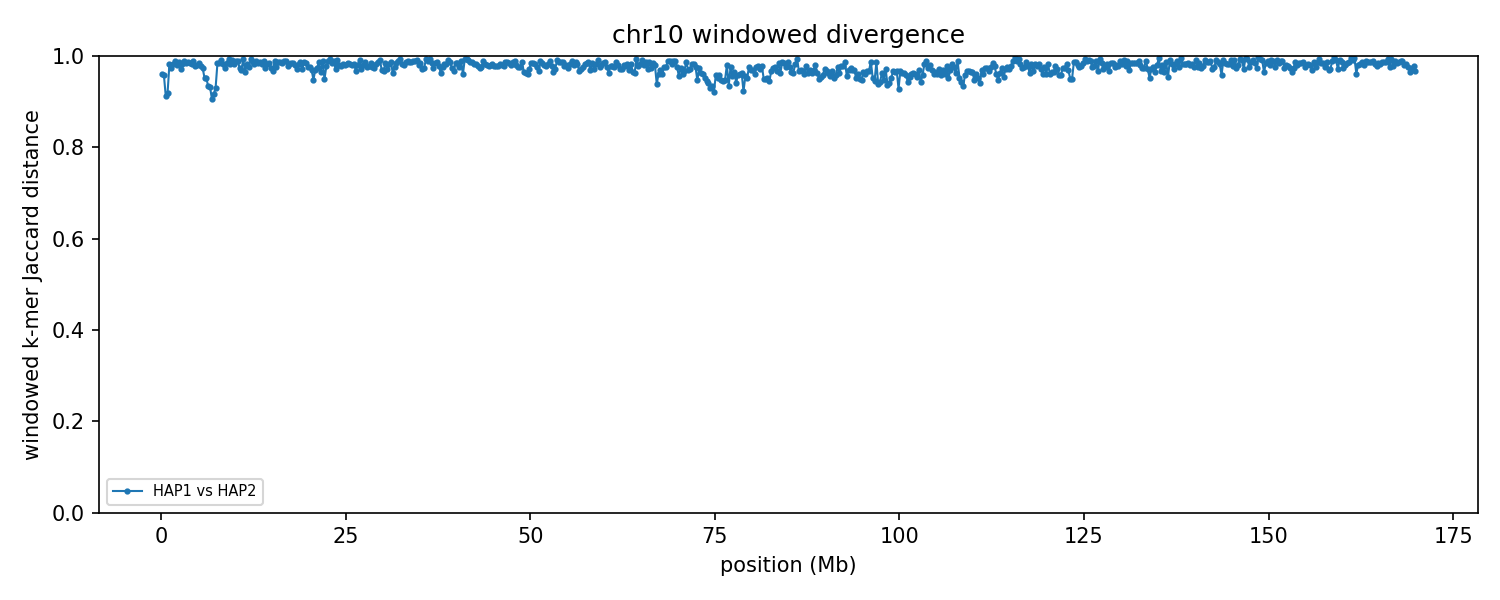

Data behind this chart, as committed beside it:
group	win_start	win_end	unit_a	unit_b	hap_a	hap_b	chrom_a	chrom_b	kmers_a	kmers_b	shared	union	jaccard_distance
chr10	1	250000	HAP1_chr10	HAP2_chr10	HAP1	HAP2	10	10	203573	210992	16091	398474	0.9596
chr10	250001	500000	HAP1_chr10	HAP2_chr10	HAP1	HAP2	10	10	209186	213337	17025	405498	0.958
chr10	500001	750000	HAP1_chr10	HAP2_chr10	HAP1	HAP2	10	10	204437	217617	33982	388072	0.9124
chr10	750001	1000000	HAP1_chr10	HAP2_chr10	HAP1	HAP2	10	10	207687	229552	32404	404835	0.92
chr10	1000001	1250000	HAP1_chr10	HAP2_chr10	HAP1	HAP2	10	10	215721	231371	7433	439659	0.9831
chr10	1250001	1500000	HAP1_chr10	HAP2_chr10	HAP1	HAP2	10	10	196015	226220	11061	411174	0.9731
chr10	1500001	1750000	HAP1_chr10	HAP2_chr10	HAP1	HAP2	10	10	231228	222776	7343	446661	0.9836
chr10	1750001	2000000	HAP1_chr10	HAP2_chr10	HAP1	HAP2	10	10	229637	218002	5267	442372	0.9881
chr10	2000001	2250000	HAP1_chr10	HAP2_chr10	HAP1	HAP2	10	10	226559	229214	9252	446521	0.9793
chr10	2250001	2500000	HAP1_chr10	HAP2_chr10	HAP1	HAP2	10	10	226335	230626	6229	450732	0.9862
chr10	2500001	2750000	HAP1_chr10	HAP2_chr10	HAP1	HAP2	10	10	236751	238112	13387	461476	0.971
chr10	2750001	3000000	HAP1_chr10	HAP2_chr10	HAP1	HAP2	10	10	217696	237175	7588	447283	0.983
chr10	3000001	3250000	HAP1_chr10	HAP2_chr10	HAP1	HAP2	10	10	222839	233305	4561	451583	0.9899
chr10	3250001	3500000	HAP1_chr10	HAP2_chr10	HAP1	HAP2	10	10	234124	229746	6741	457129	0.9853
chr10	3500001	3750000	HAP1_chr10	HAP2_chr10	HAP1	HAP2	10	10	217056	240468	6285	451239	0.9861
chr10	3750001	4000000	HAP1_chr10	HAP2_chr10	HAP1	HAP2	10	10	215673	232832	7050	441455	0.984
chr10	4000001	4250000	HAP1_chr10	HAP2_chr10	HAP1	HAP2	10	10	224156	220200	7535	436821	0.9828
chr10	4250001	4500000	HAP1_chr10	HAP2_chr10	HAP1	HAP2	10	10	238613	229107	5454	462266	0.9882
chr10	4500001	4750000	HAP1_chr10	HAP2_chr10	HAP1	HAP2	10	10	221172	203802	8741	416233	0.979
chr10	4750001	5000000	HAP1_chr10	HAP2_chr10	HAP1	HAP2	10	10	225608	233776	8648	450736	0.9808
chr10	5000001	5250000	HAP1_chr10	HAP2_chr10	HAP1	HAP2	10	10	226450	220342	6349	440443	0.9856
chr10	5250001	5500000	HAP1_chr10	HAP2_chr10	HAP1	HAP2	10	10	229756	217157	9534	437379	0.9782
chr10	5500001	5750000	HAP1_chr10	HAP2_chr10	HAP1	HAP2	10	10	224773	218651	11429	431995	0.9735
chr10	5750001	6000000	HAP1_chr10	HAP2_chr10	HAP1	HAP2	10	10	215231	228203	20276	423158	0.9521
chr10	6000001	6250000	HAP1_chr10	HAP2_chr10	HAP1	HAP2	10	10	212498	205596	19326	398768	0.9515
chr10	6250001	6500000	HAP1_chr10	HAP2_chr10	HAP1	HAP2	10	10	211772	233209	27797	417184	0.9334
chr10	6500001	6750000	HAP1_chr10	HAP2_chr10	HAP1	HAP2	10	10	220239	226274	28519	417994	0.9318
chr10	6750001	7000000	HAP1_chr10	HAP2_chr10	HAP1	HAP2	10	10	229545	225593	39005	416133	0.9063
chr10	7000001	7250000	HAP1_chr10	HAP2_chr10	HAP1	HAP2	10	10	210381	226920	33748	403553	0.9164
chr10	7250001	7500000	HAP1_chr10	HAP2_chr10	HAP1	HAP2	10	10	205145	231046	28603	407588	0.9298
chr10	7500001	7750000	HAP1_chr10	HAP2_chr10	HAP1	HAP2	10	10	209258	227298	6847	429709	0.9841
chr10	7750001	8000000	HAP1_chr10	HAP2_chr10	HAP1	HAP2	10	10	184899	185214	5595	364518	0.9847
chr10	8000001	8250000	HAP1_chr10	HAP2_chr10	HAP1	HAP2	10	10	176044	237923	3759	410208	0.9908
chr10	8250001	8500000	HAP1_chr10	HAP2_chr10	HAP1	HAP2	10	10	218875	238082	8307	448650	0.9815
chr10	8500001	8750000	HAP1_chr10	HAP2_chr10	HAP1	HAP2	10	10	172730	216375	9763	379342	0.9743
chr10	8750001	9000000	HAP1_chr10	HAP2_chr10	HAP1	HAP2	10	10	220994	228133	7099	442028	0.9839
chr10	9000001	9250000	HAP1_chr10	HAP2_chr10	HAP1	HAP2	10	10	230423	235300	3024	462699	0.9935
chr10	9250001	9500000	HAP1_chr10	HAP2_chr10	HAP1	HAP2	10	10	213992	236080	8092	441980	0.9817
chr10	9500001	9750000	HAP1_chr10	HAP2_chr10	HAP1	HAP2	10	10	231335	220920	3828	448427	0.9915
chr10	9750001	10000000	HAP1_chr10	HAP2_chr10	HAP1	HAP2	10	10	223687	221809	7239	438257	0.9835
chr10	10000001	10250000	HAP1_chr10	HAP2_chr10	HAP1	HAP2	10	10	215837	242028	4726	453139	0.9896
chr10	10250001	10500000	HAP1_chr10	HAP2_chr10	HAP1	HAP2	10	10	225626	218790	4612	439804	0.9895
chr10	10500001	10750000	HAP1_chr10	HAP2_chr10	HAP1	HAP2	10	10	226810	219869	11418	435261	0.9738
chr10	10750001	11000000	HAP1_chr10	HAP2_chr10	HAP1	HAP2	10	10	210488	211780	12454	409814	0.9696
chr10	11000001	11250000	HAP1_chr10	HAP2_chr10	HAP1	HAP2	10	10	218514	193626	2950	409190	0.9928
chr10	11250001	11500000	HAP1_chr10	HAP2_chr10	HAP1	HAP2	10	10	213620	209367	14355	408632	0.9649
chr10	11500001	11750000	HAP1_chr10	HAP2_chr10	HAP1	HAP2	10	10	217679	224253	7306	434626	0.9832
chr10	11750001	12000000	HAP1_chr10	HAP2_chr10	HAP1	HAP2	10	10	198739	227287	10176	415850	0.9755
chr10	12000001	12250000	HAP1_chr10	HAP2_chr10	HAP1	HAP2	10	10	211104	220208	2924	428388	0.9932
chr10	12250001	12500000	HAP1_chr10	HAP2_chr10	HAP1	HAP2	10	10	231989	209882	6010	435861	0.9862
chr10	12500001	12750000	HAP1_chr10	HAP2_chr10	HAP1	HAP2	10	10	225026	212800	7904	429922	0.9816
chr10	12750001	13000000	HAP1_chr10	HAP2_chr10	HAP1	HAP2	10	10	189798	238395	4249	423944	0.99
chr10	13000001	13250000	HAP1_chr10	HAP2_chr10	HAP1	HAP2	10	10	213076	171970	5998	379048	0.9842
chr10	13250001	13500000	HAP1_chr10	HAP2_chr10	HAP1	HAP2	10	10	204159	238012	5527	436644	0.9873
chr10	13500001	13750000	HAP1_chr10	HAP2_chr10	HAP1	HAP2	10	10	191539	225420	7171	409788	0.9825
chr10	13750001	14000000	HAP1_chr10	HAP2_chr10	HAP1	HAP2	10	10	238791	208671	4667	442795	0.9895
chr10	14000001	14250000	HAP1_chr10	HAP2_chr10	HAP1	HAP2	10	10	199465	233942	10763	422644	0.9745
chr10	14250001	14500000	HAP1_chr10	HAP2_chr10	HAP1	HAP2	10	10	233862	227216	8358	452720	0.9815
chr10	14500001	14750000	HAP1_chr10	HAP2_chr10	HAP1	HAP2	10	10	230624	217521	6561	441584	0.9851
chr10	14750001	15000000	HAP1_chr10	HAP2_chr10	HAP1	HAP2	10	10	215532	235209	11667	439074	0.9734
... 620 more rows
